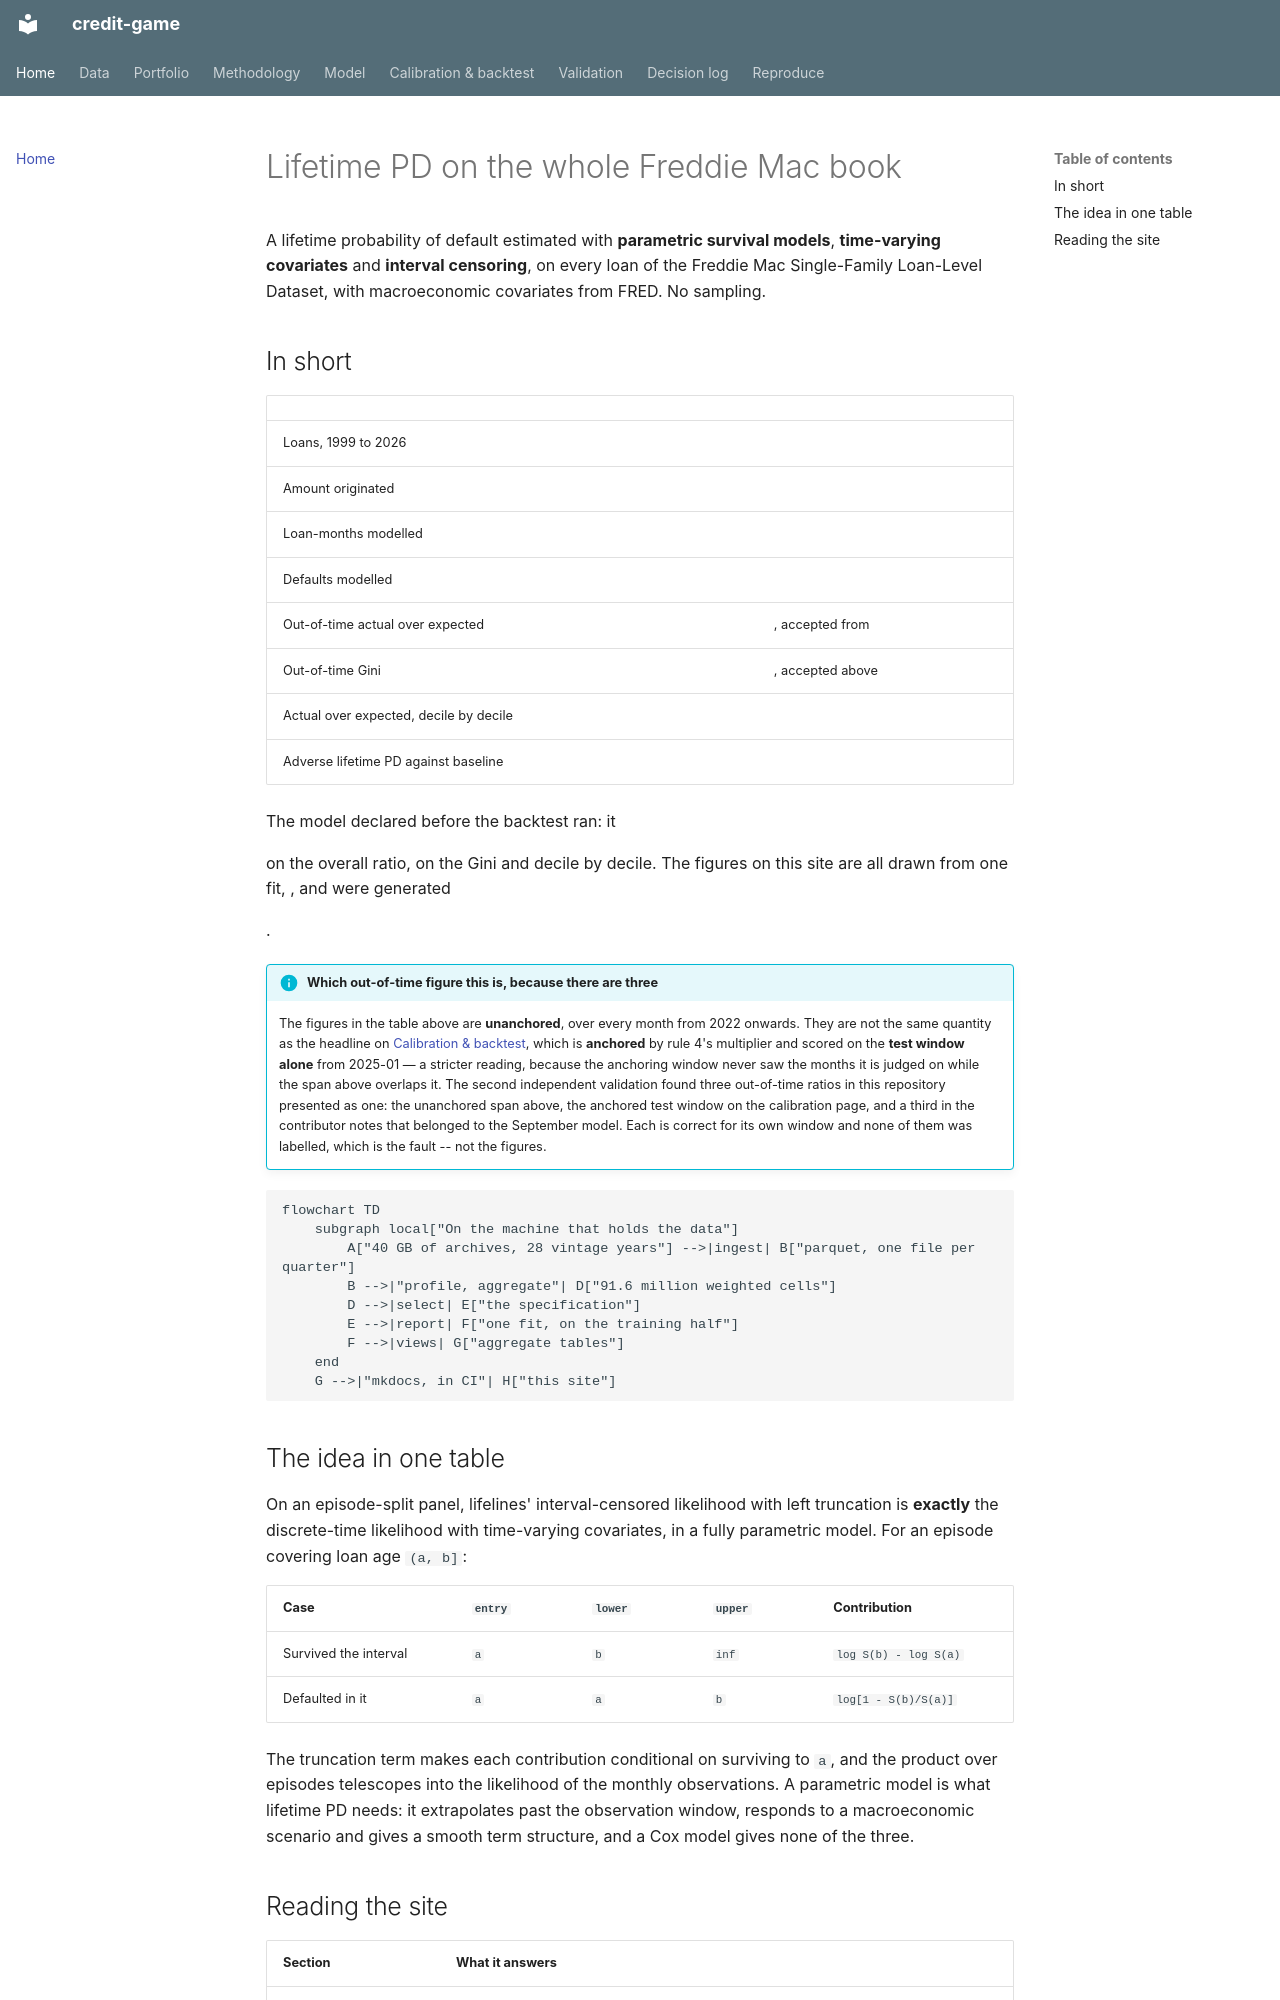

repository: LorenzoPerrella/credit-game · page: index.html · generator: mkdocs

# Lifetime PD on the whole Freddie Mac book

A lifetime probability of default estimated with **parametric survival models**,
**time-varying covariates** and **interval censoring**, on every loan of the Freddie Mac
Single-Family Loan-Level Dataset, with macroeconomic covariates from FRED. No sampling.

## In short

| | |
|---|---|
| Loans, 1999 to 2026 | **<!-- value: book.loans -->** |
| Amount originated | <!-- value: book.amount --> |
| Loan-months modelled | **<!-- value: model.loan_months -->** |
| Defaults modelled | **<!-- value: model.defaults -->** |
| Out-of-time actual over expected | **<!-- value: backtest.ae -->**, accepted from <!-- value: acceptance.band --> |
| Out-of-time Gini | **<!-- value: backtest.gini -->**, accepted above <!-- value: acceptance.gini --> |
| Actual over expected, decile by decile | <!-- value: backtest.deciles --> |
| Adverse lifetime PD against baseline | **<!-- value: scenario.multiple -->** |

The model <!-- value: backtest.verdict --> declared before the backtest ran: it
<!-- value: backtest.overall_verdict --> on the overall ratio, <!-- value: backtest.gini_verdict -->
on the Gini and <!-- value: backtest.deciles_verdict --> decile by decile. The figures on this
site are all drawn from one fit, <!-- value: views.fit -->, and were generated
<!-- value: views.generated -->.

!!! info "Which out-of-time figure this is, because there are three"
    The figures in the table above are **unanchored**, over every month from 2022 onwards. They
    are not the same quantity as the headline on
    [Calibration & backtest](calibration.md), which is **anchored** by rule 4's multiplier and
    scored on the **test window alone** from 2025-01 — a stricter reading, because the anchoring
    window never saw the months it is judged on while the span above overlaps it. The second
    independent validation found three out-of-time ratios in this repository presented as one:
    the unanchored span above, the anchored test window on the calibration page, and a third in
    the contributor notes that belonged to the September model. Each is correct for its own
    window and none of them was labelled, which is the fault -- not the figures.

```mermaid
flowchart TD
    subgraph local["On the machine that holds the data"]
        A["40 GB of archives, 28 vintage years"] -->|ingest| B["parquet, one file per quarter"]
        B -->|"profile, aggregate"| D["91.6 million weighted cells"]
        D -->|select| E["the specification"]
        E -->|report| F["one fit, on the training half"]
        F -->|views| G["aggregate tables"]
    end
    G -->|"mkdocs, in CI"| H["this site"]
```

## The idea in one table

On an episode-split panel, lifelines' interval-censored likelihood with left truncation is
**exactly** the discrete-time likelihood with time-varying covariates, in a fully parametric
model. For an episode covering loan age `(a, b]`:

| Case | `entry` | `lower` | `upper` | Contribution |
|---|---|---|---|---|
| Survived the interval | `a` | `b` | `inf` | `log S(b) - log S(a)` |
| Defaulted in it | `a` | `a` | `b` | `log[1 - S(b)/S(a)]` |

The truncation term makes each contribution conditional on surviving to `a`, and the product
over episodes telescopes into the likelihood of the monthly observations. A parametric model
is what lifetime PD needs: it extrapolates past the observation window, responds to a
macroeconomic scenario and gives a smooth term structure, and a Cox model gives none of the
three.
